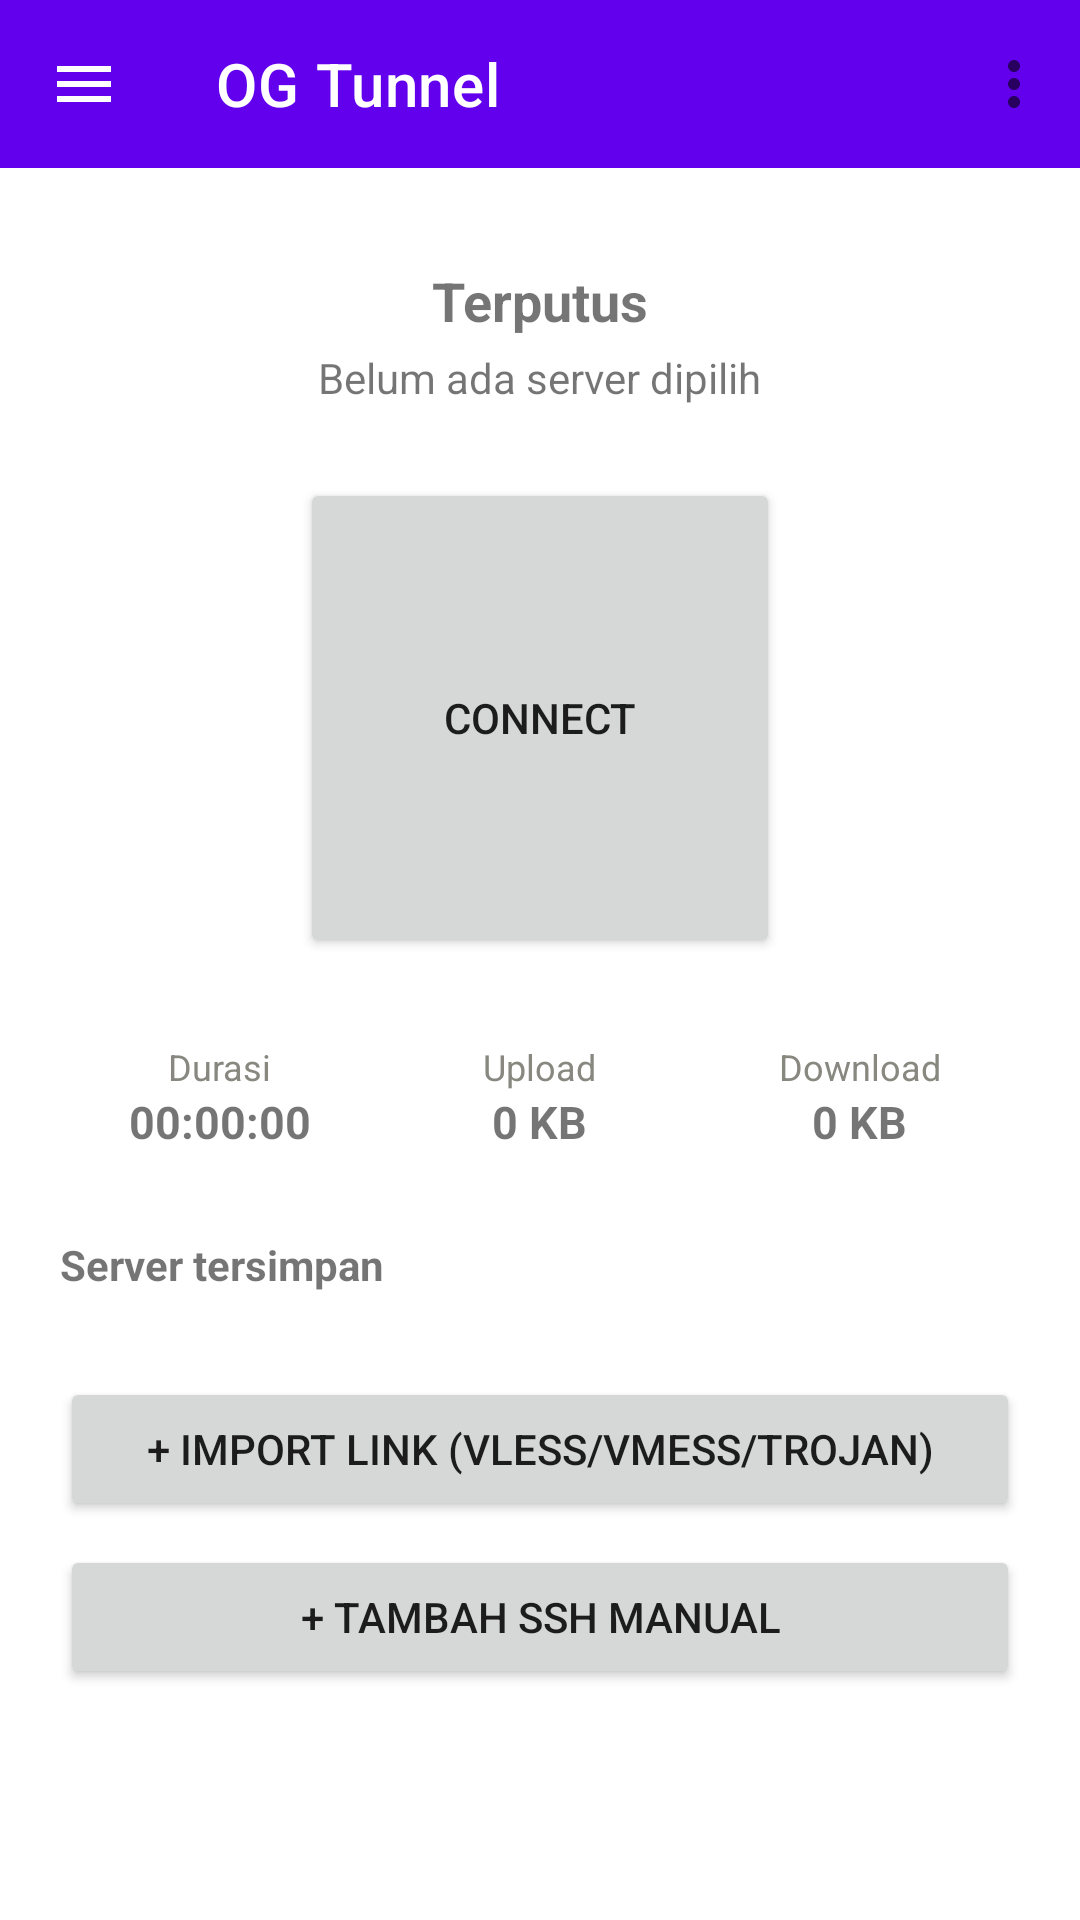

Here is an Android app screen rendered from its layout file. Give the layout XML and the strings, colors and styles it references.
<!-- AndroidManifest.xml: application theme Theme.XrayLite -->
<!-- res/layout/activity_main.xml -->
<?xml version="1.0" encoding="utf-8"?>
<androidx.drawerlayout.widget.DrawerLayout xmlns:android="http://schemas.android.com/apk/res/android"
    xmlns:app="http://schemas.android.com/apk/res-auto"
    android:id="@+id/drawerLayout"
    android:layout_width="match_parent"
    android:layout_height="match_parent">

    <LinearLayout
        android:layout_width="match_parent"
        android:layout_height="match_parent"
        android:orientation="vertical">

        <androidx.appcompat.widget.Toolbar
            android:id="@+id/toolbarMain"
            android:layout_width="match_parent"
            android:layout_height="?attr/actionBarSize"
            android:background="?attr/colorPrimary"
            app:title="OG Tunnel"
            app:titleTextColor="#FFFFFF"
            app:navigationIcon="@drawable/ic_menu_hamburger"
            app:menu="@menu/main_menu" />

        <ScrollView
            android:layout_width="match_parent"
            android:layout_height="match_parent">

        <LinearLayout
            android:layout_width="match_parent"
            android:layout_height="wrap_content"
            android:orientation="vertical"
            android:padding="20dp">

            
            <LinearLayout
                android:layout_width="match_parent"
                android:layout_height="wrap_content"
                android:orientation="vertical"
                android:gravity="center_horizontal"
                android:paddingTop="12dp">

                <TextView
                    android:id="@+id/tvStatus"
                    android:layout_width="wrap_content"
                    android:layout_height="wrap_content"
                    android:textSize="18sp"
                    android:textStyle="bold"
                    android:text="Terputus" />

                <TextView
                    android:id="@+id/tvServerName"
                    android:layout_width="wrap_content"
                    android:layout_height="wrap_content"
                    android:textSize="14sp"
                    android:layout_marginTop="4dp"
                    android:text="Belum ada server dipilih" />

                <Button
                    android:id="@+id/btnConnect"
                    android:layout_width="160dp"
                    android:layout_height="160dp"
                    android:layout_marginTop="24dp"
                    android:text="CONNECT" />
            </LinearLayout>

            
            <LinearLayout
                android:layout_width="match_parent"
                android:layout_height="wrap_content"
                android:orientation="horizontal"
                android:layout_marginTop="28dp"
                android:weightSum="3">

                <LinearLayout
                    android:layout_width="0dp"
                    android:layout_height="wrap_content"
                    android:layout_weight="1"
                    android:orientation="vertical"
                    android:gravity="center_horizontal">
                    <TextView android:layout_width="wrap_content" android:layout_height="wrap_content"
                        android:text="Durasi" android:textSize="12sp" android:textColor="#888880" />
                    <TextView android:id="@+id/tvDuration" android:layout_width="wrap_content" android:layout_height="wrap_content"
                        android:text="00:00:00" android:textSize="15sp" android:textStyle="bold" />
                </LinearLayout>

                <LinearLayout
                    android:layout_width="0dp"
                    android:layout_height="wrap_content"
                    android:layout_weight="1"
                    android:orientation="vertical"
                    android:gravity="center_horizontal">
                    <TextView android:layout_width="wrap_content" android:layout_height="wrap_content"
                        android:text="Upload" android:textSize="12sp" android:textColor="#888880" />
                    <TextView android:id="@+id/tvUpload" android:layout_width="wrap_content" android:layout_height="wrap_content"
                        android:text="0 KB" android:textSize="15sp" android:textStyle="bold" />
                </LinearLayout>

                <LinearLayout
                    android:layout_width="0dp"
                    android:layout_height="wrap_content"
                    android:layout_weight="1"
                    android:orientation="vertical"
                    android:gravity="center_horizontal">
                    <TextView android:layout_width="wrap_content" android:layout_height="wrap_content"
                        android:text="Download" android:textSize="12sp" android:textColor="#888880" />
                    <TextView android:id="@+id/tvDownload" android:layout_width="wrap_content" android:layout_height="wrap_content"
                        android:text="0 KB" android:textSize="15sp" android:textStyle="bold" />
                </LinearLayout>
            </LinearLayout>

            
            <TextView
                android:layout_width="wrap_content"
                android:layout_height="wrap_content"
                android:text="Server tersimpan"
                android:textSize="14sp"
                android:textStyle="bold"
                android:layout_marginTop="28dp" />

            <androidx.recyclerview.widget.RecyclerView
                android:id="@+id/rvServers"
                android:layout_width="match_parent"
                android:layout_height="wrap_content"
                android:layout_marginTop="8dp"
                android:nestedScrollingEnabled="false" />

            <Button
                android:id="@+id/btnImportLink"
                android:layout_width="match_parent"
                android:layout_height="wrap_content"
                android:layout_marginTop="20dp"
                android:text="+ Import link (VLESS/VMess/Trojan)" />

            <Button
                android:id="@+id/btnAddSsh"
                android:layout_width="match_parent"
                android:layout_height="wrap_content"
                android:layout_marginTop="8dp"
                android:text="+ Tambah SSH manual" />

        </LinearLayout>
        </ScrollView>
    </LinearLayout>

    <com.google.android.material.navigation.NavigationView
        android:id="@+id/navView"
        android:layout_width="wrap_content"
        android:layout_height="match_parent"
        android:layout_gravity="start"
        app:headerLayout="@layout/nav_header_main"
        app:menu="@menu/drawer_menu" />

</androidx.drawerlayout.widget.DrawerLayout>
<!-- res/layout/nav_header_main.xml (included above) -->
<?xml version="1.0" encoding="utf-8"?>
<LinearLayout xmlns:android="http://schemas.android.com/apk/res/android"
    android:layout_width="match_parent"
    android:layout_height="wrap_content"
    android:orientation="vertical"
    android:padding="20dp"
    android:background="?attr/colorPrimary">

    <ImageView
        android:layout_width="64dp"
        android:layout_height="64dp"
        android:src="@mipmap/ic_launcher"
        android:contentDescription="OG Tunnel" />

    <TextView
        android:id="@+id/tvNavAppName"
        android:layout_width="wrap_content"
        android:layout_height="wrap_content"
        android:layout_marginTop="12dp"
        android:text="OG TUNNEL"
        android:textColor="#FFFFFF"
        android:textStyle="bold"
        android:textSize="16sp" />

    <TextView
        android:id="@+id/tvNavVersion"
        android:layout_width="wrap_content"
        android:layout_height="wrap_content"
        android:textColor="#CCFFFFFF"
        android:textSize="12sp" />

</LinearLayout>
<!-- resources referenced by this layout -->
<resources>
  <!-- drawable ic_menu_hamburger (drawable) -->
  <?xml version="1.0" encoding="utf-8"?>
  <vector xmlns:android="http://schemas.android.com/apk/res/android"
      android:width="24dp"
      android:height="24dp"
      android:viewportWidth="24"
      android:viewportHeight="24"
      android:tint="#FFFFFF">
      <path
          android:fillColor="#FFFFFF"
          android:pathData="M3,6h18v2H3V6zM3,11h18v2H3v-2zM3,16h18v2H3v-2z" />
  </vector>
  <!-- mipmap ic_launcher (drawable) -->
  <?xml version="1.0" encoding="utf-8"?>
  <vector xmlns:android="http://schemas.android.com/apk/res/android"
      android:width="108dp"
      android:height="108dp"
      android:viewportWidth="108"
      android:viewportHeight="108">
  
      <path
          android:fillColor="#12161A"
          android:pathData="M0,0h108v108h-108z" />
  
      <path
          android:fillColor="#1D9E75"
          android:pathData="M54,20 L82,32 V54 C82,72 70,84 54,90 C38,84 26,72 26,54 V32 Z" />
  
      <path
          android:fillColor="#F4FBF8"
          android:pathData="M45,53 L52,60 L66,44"
          android:strokeColor="#F4FBF8"
          android:strokeWidth="6"
          android:strokeLineCap="round"
          android:strokeLineJoin="round" />
  </vector>
  <style name="Theme.XrayLite" parent="Theme.MaterialComponents.DayNight.NoActionBar" />
</resources>
